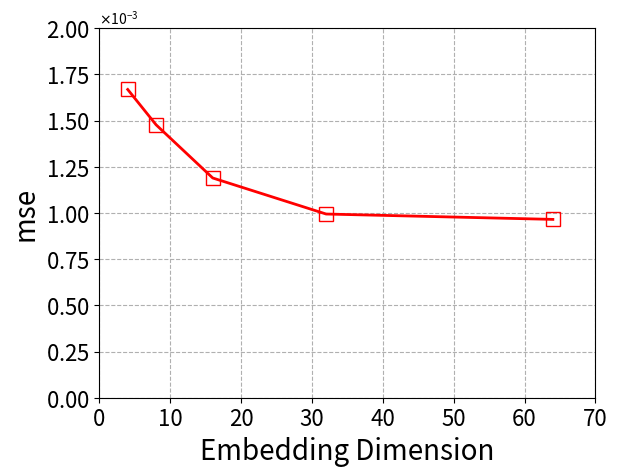
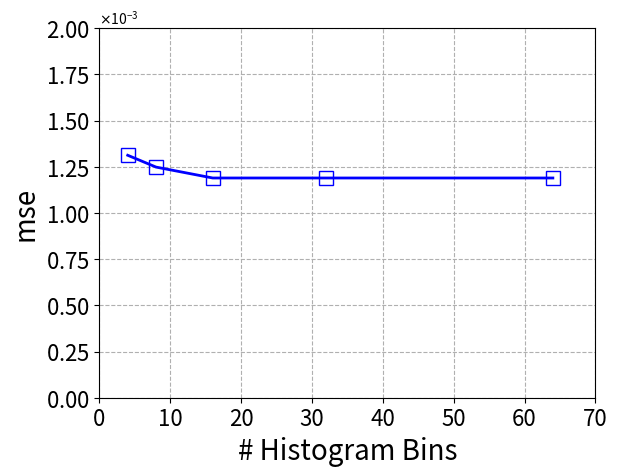
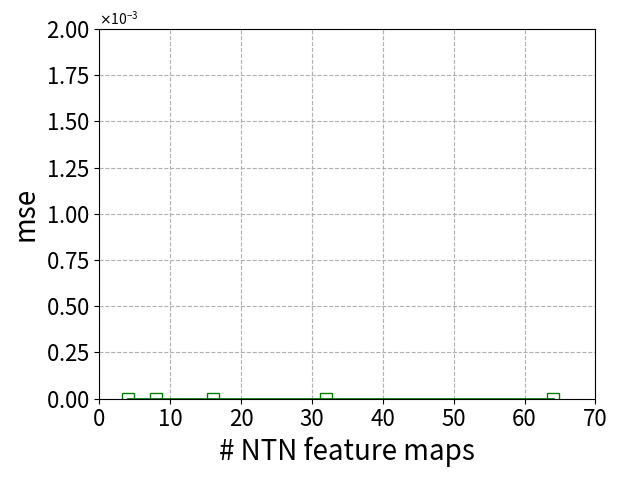

Here is the Python script that generated these plots, in order:
import matplotlib.pyplot as plt
from matplotlib import ticker


font2 = {'family': 'Times New Roman',
         'weight': 'normal',
         'size': 20, }


if __name__ == '__main__':
    x = [4, 8, 16, 32, 64]
    y1 = [1.668 * 0.001, 1.477 * 0.001, 1.189 * 0.001, 0.994 * 0.001, 0.965 * 0.001]
    y2 = [1.312 * 0.001, 1.248 * 0.001, 1.189 * 0.001, 1.189 * 0.001, 1.189 * 0.001]
    y3 = [0.0, 0.0, 0.0, 0.0, 0.0]

    fig, ax = plt.subplots(1, 1)
    ax.plot(x, y1, color='r', marker='s',
        linewidth=2, markersize=10, markerfacecolor='none')
    ax.set_xlabel("Embedding Dimension", fontsize=20)
    ax.set_ylabel("mse", fontsize=20)
    plt.xticks(fontsize=16)
    plt.yticks(fontsize=16)
    plt.grid(linestyle='--')
    formatter = ticker.ScalarFormatter(useMathText=True)
    formatter.set_scientific(True)
    formatter.set_powerlimits((0, 0.002))
    ax.yaxis.set_major_formatter(formatter)
    plt.axis([0, 70, 0, 0.002])
    plt.savefig('embedding.eps', bbox_inches='tight', format='eps', dpi=1000)
    plt.savefig('embedding.png', bbox_inches='tight')
    plt.show()

    fig, ax = plt.subplots(1, 1)
    ax.plot(x, y2, color='b', marker='s',
            linewidth=2, markersize=10, markerfacecolor='none')
    ax.set_xlabel("# Histogram Bins", fontsize=20)
    ax.set_ylabel("mse", fontsize=20)
    plt.xticks(fontsize=16)
    plt.yticks(fontsize=16)
    plt.grid(linestyle='--')
    formatter = ticker.ScalarFormatter(useMathText=True)
    formatter.set_scientific(True)
    formatter.set_powerlimits((0, 0.002))
    ax.yaxis.set_major_formatter(formatter)
    plt.axis([0, 70, 0, 0.002])
    plt.savefig('Histogram Bins.eps', bbox_inches='tight')
    plt.savefig('Histogram Bins.png', bbox_inches='tight')
    # plt.show()

    fig, ax = plt.subplots(1, 1)
    ax.plot(x, y3, color='g', marker='s',
            linewidth=2, markersize=8, markerfacecolor='none')
    ax.set_xlabel("# NTN feature maps", fontsize=20)
    ax.set_ylabel("mse", fontsize=20)
    plt.xticks(fontsize=16)
    plt.yticks(fontsize=16)
    plt.grid(linestyle='--')
    formatter = ticker.ScalarFormatter(useMathText=True)
    formatter.set_scientific(True)
    formatter.set_powerlimits((0, 0.002))
    ax.yaxis.set_major_formatter(formatter)
    plt.axis([0, 70, 0, 0.002])
    plt.savefig('NTN.png')
    # plt.show()

